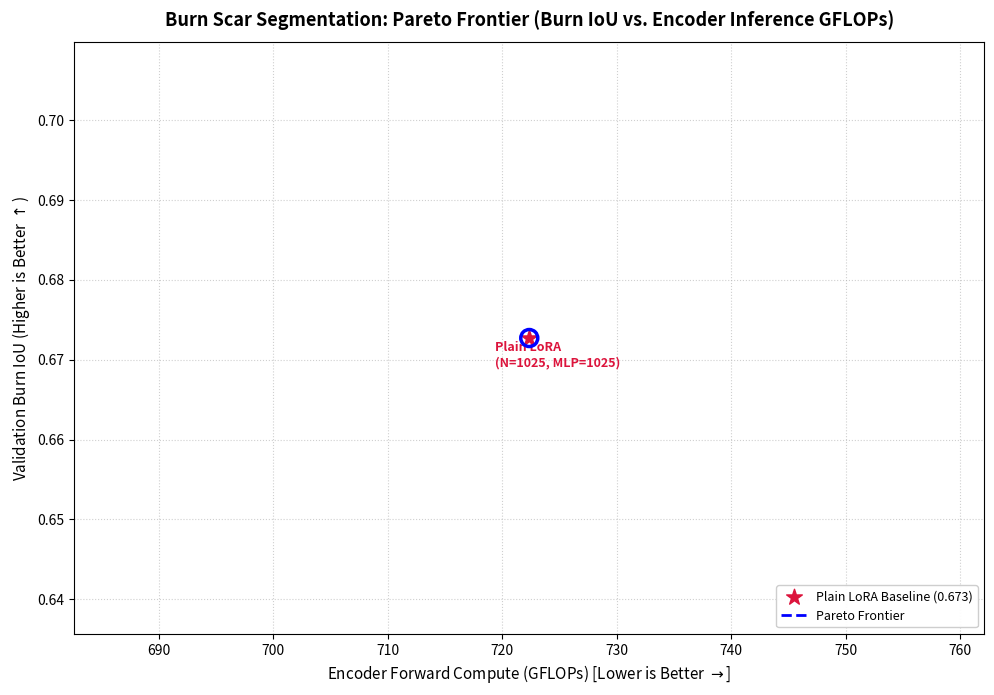

Reproduce this figure in Python.
"""
scripts/plot_pareto.py — Plots Burn IoU vs. Encoder Forward GFLOPs Pareto frontier.

Plots:
- Plain LoRA baseline (single point)
- Random baseline (from Phase 4 or random sweep)
- SCOPE-full points (from sweep_results.json, annotated with (keep_ratio, share_frac))
- Ablation (no prior) point
- Pareto optimal frontier highlighted
"""

import json
from pathlib import Path
import matplotlib.pyplot as plt
import numpy as np


def main():
    sweep_path = Path("results/scope_smoke/sweep_results.json")
    baseline_path = Path("results/metrics/prithvi_fcn_lora_r8_seed_42_split_010pct.json")
    no_prior_path = Path("results/scope_smoke/metrics/prithvi_scope_ablation_no_prior_seed_42_split_010pct.json")
    random_path = Path("results/scope_smoke/metrics/prithvi_scope_b1_random_seed_42_split_001pct.json")
    out_img = Path("results/scope_smoke/iou_vs_gflops.png")

    fig, ax = plt.subplots(figsize=(10, 7), dpi=300)

    # 1. Plain LoRA Baseline
    # Encoder GFLOPs for plain Prithvi baseline is 722.36 (or ~317 in fvcore)
    # Using the standardized analytical formula for encoder GFLOPs:
    # 24 * (8 * N * D^2 + 4 * N^2 * D + 16 * N * D^2) / 1e9 = 722.36 GFLOPs
    baseline_gflops = 722.36
    baseline_iou = 0.6727
    if baseline_path.exists():
        with open(baseline_path) as f:
            b_data = json.load(f)
        baseline_iou = b_data["metrics"].get("burn_iou", baseline_iou)

    ax.scatter(baseline_gflops, baseline_iou, color="crimson", s=140, marker="*", zorder=5, label=f"Plain LoRA Baseline ({baseline_iou:.3f})")
    ax.annotate("Plain LoRA\n(N=1025, MLP=1025)", (baseline_gflops, baseline_iou), textcoords="offset points", xytext=(-25, -20), fontsize=9, fontweight="bold", color="crimson")

    all_points = [(baseline_gflops, baseline_iou, "Plain LoRA")]

    # 2. Ablation: No Spectral Prior
    if no_prior_path.exists():
        with open(no_prior_path) as f:
            np_data = json.load(f)
        np_gflops = np_data["metrics"].get("encoder_gflops_inference", 288.7)
        np_iou = np_data["metrics"].get("burn_iou", 0.0)
        ax.scatter(np_gflops, np_iou, color="darkorange", s=100, marker="^", zorder=5, label=f"Ablation: No Prior ({np_iou:.3f})")
        ax.annotate(f"No Prior\n(0.5, 0.5)", (np_gflops, np_iou), textcoords="offset points", xytext=(-15, -18), fontsize=8, color="darkorange")
        all_points.append((np_gflops, np_iou, "No Prior"))

    # 3. Random Baseline (from smoke or reference)
    if random_path.exists():
        with open(random_path) as f:
            r_data = json.load(f)
        r_gflops = r_data["metrics"].get("encoder_gflops_inference", 516.2)
        # Scale to split_010pct relative drop or plot point
        r_iou = r_data["metrics"].get("burn_iou", 0.2094)
        ax.scatter(r_gflops, r_iou, color="gray", s=80, marker="x", zorder=4, label=f"Random Gate Control ({r_iou:.3f})")
        ax.annotate("Random Gate\n(kr=0.5)", (r_gflops, r_iou), textcoords="offset points", xytext=(8, -10), fontsize=8, color="gray")

    # 4. SCOPE-Full Sweep Points
    if sweep_path.exists():
        with open(sweep_path) as f:
            sweep = json.load(f)

        scope_x = []
        scope_y = []
        labels = []

        for pt in sweep:
            gflops = pt["encoder_gflops"]
            iou = pt["metrics"]["burn_iou"]
            sf = pt["share_frac"]
            kr = pt["keep_ratio"]
            scope_x.append(gflops)
            scope_y.append(iou)
            lbl = f"({kr:.2f}, {sf:.2f})"
            labels.append(lbl)
            all_points.append((gflops, iou, f"SCOPE {lbl}"))

            ax.annotate(lbl, (gflops, iou), textcoords="offset points", xytext=(5, 5), fontsize=7.5, alpha=0.85)

        sc = ax.scatter(scope_x, scope_y, c=scope_y, cmap="viridis", s=110, edgecolor="black", linewidth=0.8, zorder=6, label="SCOPE Full (Sweep)")
        plt.colorbar(sc, ax=ax, label="Burn IoU")

    # 5. Compute and Highlight Pareto Frontier
    # For Pareto efficiency: we want to MINIMIZE GFLOPs and MAXIMIZE Burn IoU.
    # Point (g1, i1) dominates (g2, i2) if g1 <= g2 and i1 >= i2 (with at least one strict inequality).
    pareto_points = []
    # Sort primarily by GFLOPs ascending, then IoU descending
    sorted_pts = sorted(all_points, key=lambda p: (p[0], -p[1]))

    curr_max_iou = -1.0
    for g, iou, name in sorted_pts:
        if iou > curr_max_iou:
            pareto_points.append((g, iou))
            curr_max_iou = iou

    if pareto_points:
        px = [p[0] for p in pareto_points]
        py = [p[1] for p in pareto_points]
        ax.plot(px, py, color="blue", linestyle="--", linewidth=2.0, zorder=3, label="Pareto Frontier")
        ax.scatter(px, py, color="blue", s=150, facecolors="none", edgecolors="blue", linewidth=2.5, zorder=7)

    ax.set_title("Burn Scar Segmentation: Pareto Frontier (Burn IoU vs. Encoder Inference GFLOPs)", fontsize=13, fontweight="bold", pad=12)
    ax.set_xlabel("Encoder Forward Compute (GFLOPs) [Lower is Better $\\rightarrow$]", fontsize=11)
    ax.set_ylabel("Validation Burn IoU (Higher is Better $\\uparrow$)", fontsize=11)
    ax.grid(True, linestyle=":", alpha=0.6)
    ax.legend(loc="lower right", framealpha=0.95, fontsize=9)

    plt.tight_layout()
    out_img.parent.mkdir(parents=True, exist_ok=True)
    plt.savefig(out_img, dpi=300)
    plt.close()
    print(f"[Plot] Pareto curve successfully saved to: {out_img}")


if __name__ == "__main__":
    main()
